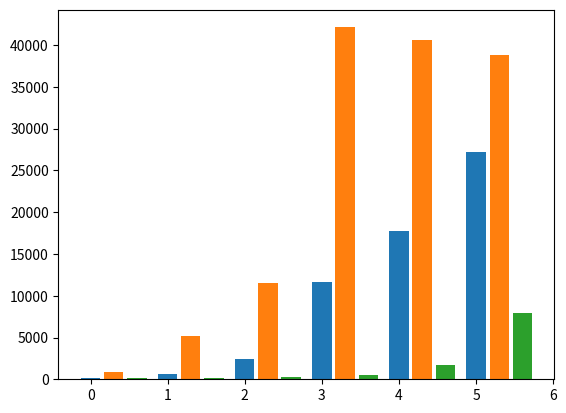

Source code (Python):
#
# 따라하며 배우는 파이썬과 데이터과학(생능출판사 2023 개정판)
# 11-5 막대형 차트도 손쉽게 그려보자
#

import matplotlib.pyplot as plt
import numpy as np

# 1인당 국민소득
years = [1965, 1975, 1985, 1995, 2005, 2015]
ko = [130, 650, 2450, 11600, 17790, 27250]
jp = [890, 5120, 11500, 42130, 40560, 38780]
ch = [100, 200, 290, 540, 1760, 7940]

x_range = np.arange(len(years))
plt.bar(x_range + 0.0, ko, width = 0.25)
plt.bar(x_range + 0.3, jp, width = 0.25)
plt.bar(x_range + 0.6, ch, width = 0.25)
plt.show()